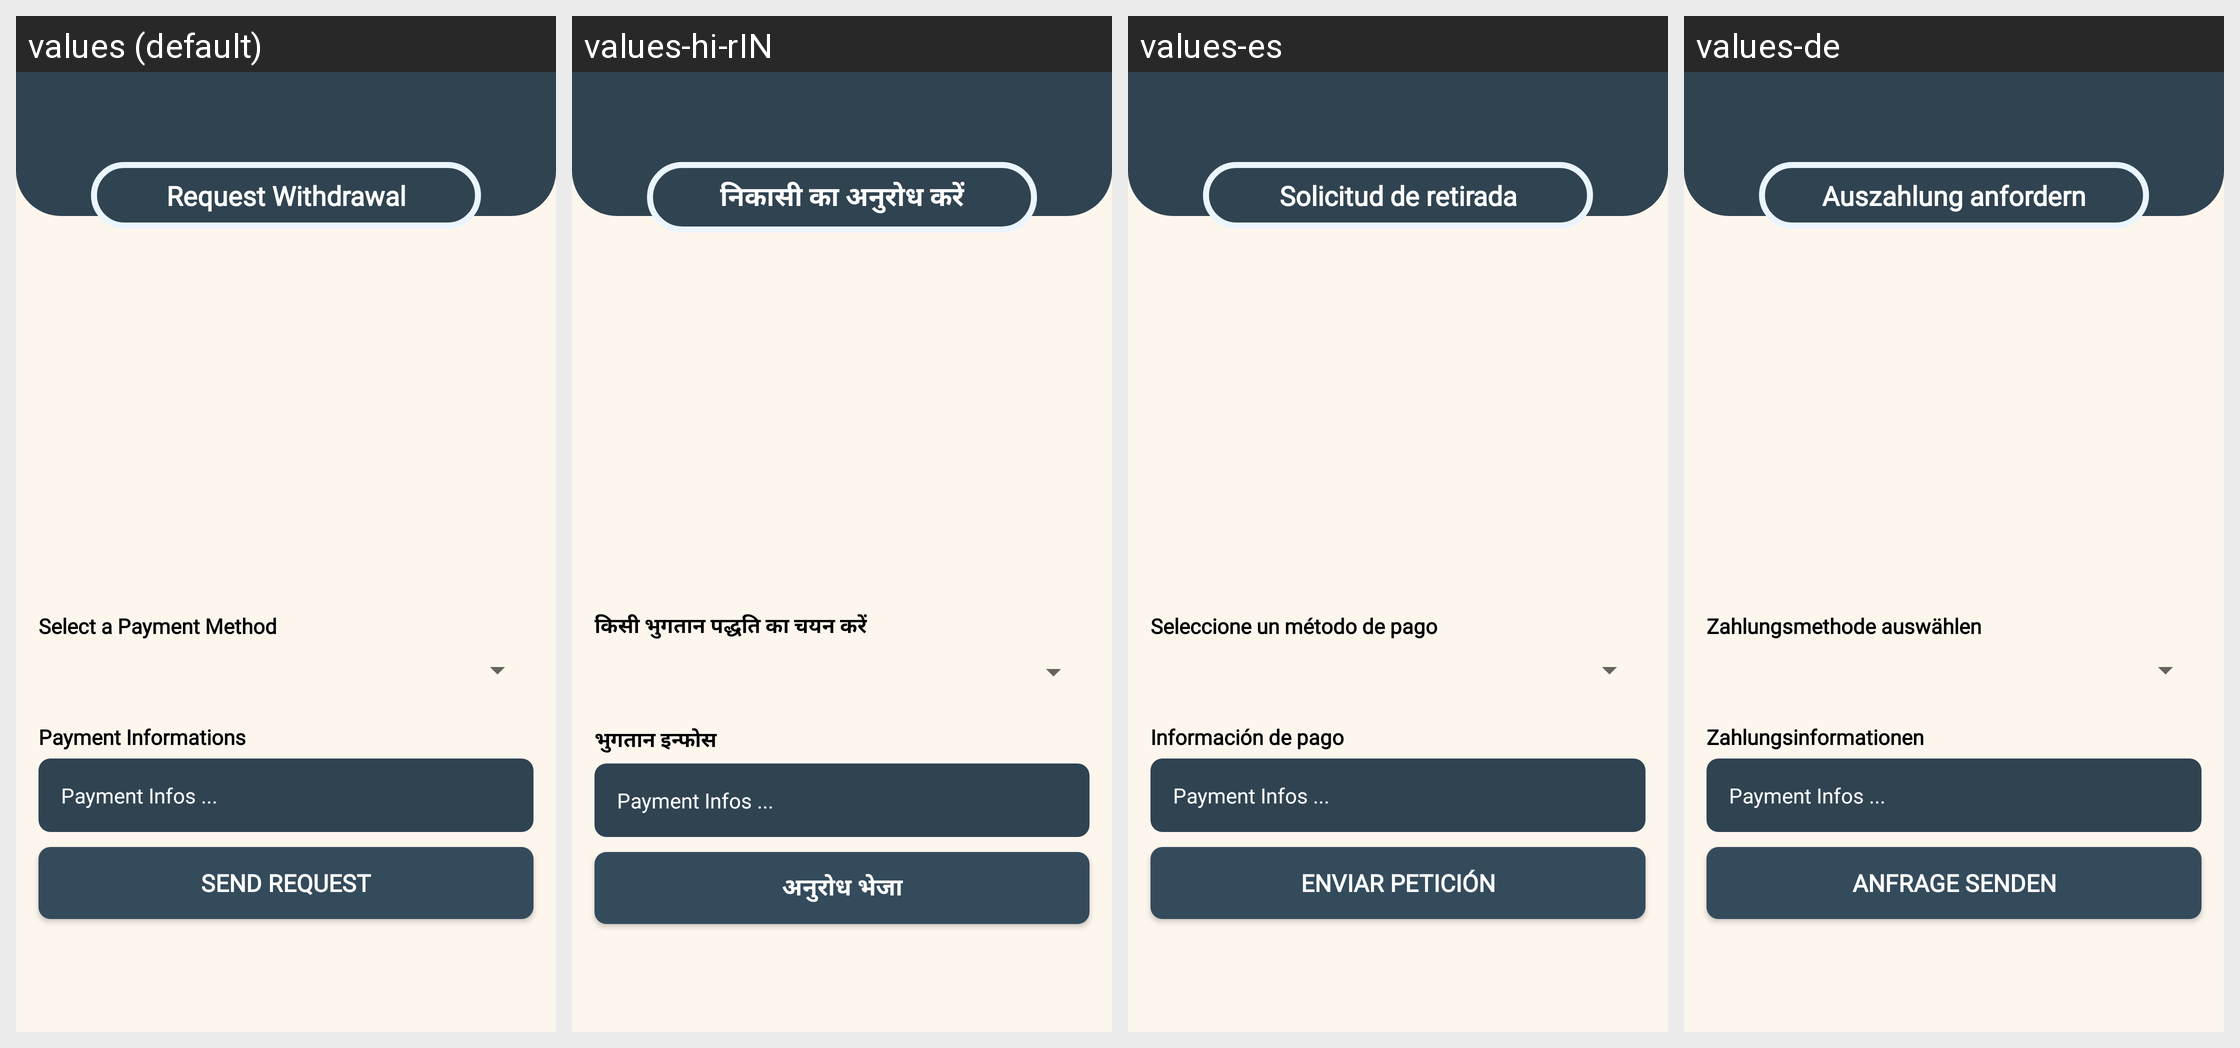

Translations of the strings shown on this Android screen, per locale in the grid:
Android screen res/layout/activity_request_withdrawal.xml rendered under 4 locales, left to right: values (default), values-hi-rIN, values-es, values-de. Device: Nexus 5 (rendered at 1080×1920; each locale shown at half size, 540×960, under a caption strip naming it); theme AppTheme.
Other locales in the repository, not shown: values-fr, values-tr-rTR.
Strings drawn on this screen, with the default value and each locale's value (text and hints the layout hard-codes, and strings that could not be matched under every locale, appear in the picture but are not listed):

request_withdrawal_activity_title
  values: Request Withdrawal
  values-hi-rIN: निकासी का अनुरोध करें
  values-es: Solicitud de retirada
  values-de: Auszahlung anfordern

request_withdrawal_activity_select
  values: Select a Payment Method
  values-hi-rIN: किसी भुगतान पद्धति का चयन करें
  values-es: Seleccione un método de pago
  values-de: Zahlungsmethode auswählen

request_withdrawal_activity_payment_infos
  values: Payment Informations
  values-hi-rIN: भुगतान इन्फोस
  values-es: Información de pago
  values-de: Zahlungsinformationen

request_withdrawal_activity_send_request
  values: Send Request
  values-hi-rIN: अनुरोध भेजा
  values-es: Enviar petición
  values-de: Anfrage senden
